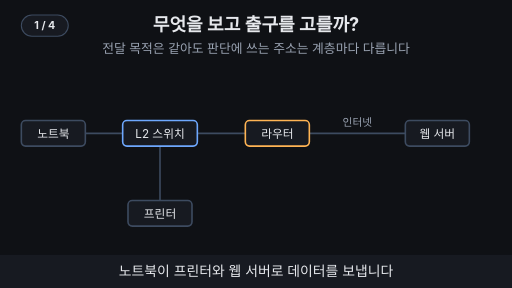
t = 0.00 s
t = 1.55 s: frame unchanged from t = 0.00 s, image omitted
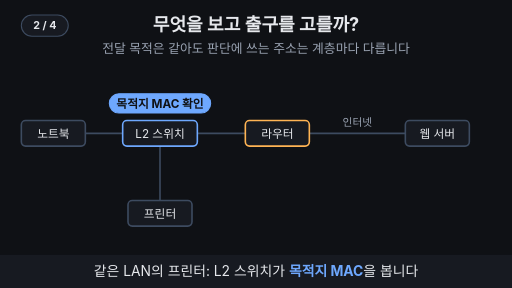
t = 3.40 s
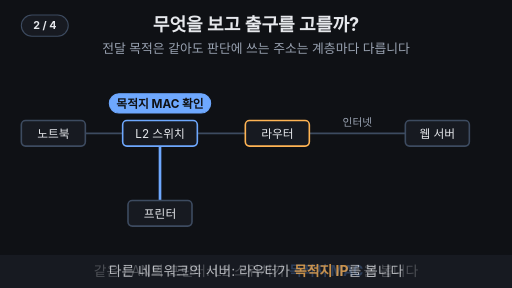
t = 4.98 s
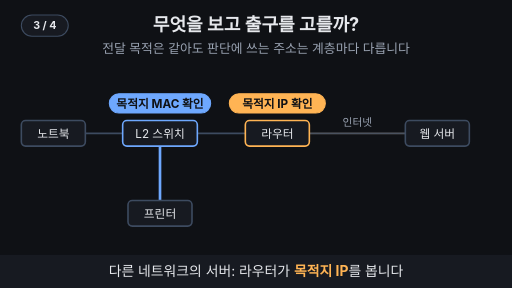
t = 6.81 s
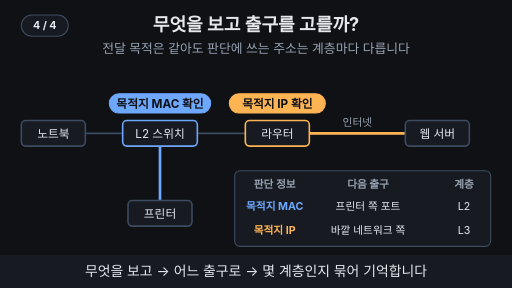
t = 8.33 s

The animated SVG that drew these frames (rendered in a browser with its animation timeline set to each time). Animation: 17 SMIL elements (animate=15,animateMotion=2); one cycle of 10.00 s, repeats indefinitely.

<svg xmlns="http://www.w3.org/2000/svg" viewBox="0 0 960 540" width="960" height="540" font-family="-apple-system,'Apple SD Gothic Neo','Segoe UI',sans-serif">
  <rect width="960" height="540" fill="#0f1115"/>

  <!-- 제목 + 고정 결론 -->
  <text x="480" y="58" text-anchor="middle" font-size="34" font-weight="700" fill="#e6e8ec">무엇을 보고 출구를 고를까?</text>
  <text x="480" y="100" text-anchor="middle" font-size="24" fill="#9aa3b2">전달 목적은 같아도 판단에 쓰는 주소는 계층마다 다릅니다</text>

  <line x1="100" y1="250" x2="820" y2="250" stroke="#3d4b60" stroke-width="3" ></line>
  <line x1="300" y1="250" x2="300" y2="400" stroke="#3d4b60" stroke-width="3" ></line>
  <text x="670" y="236" text-anchor="middle" font-size="20" fill="#9aa3b2">인터넷</text>
  <line x1="300" y1="274" x2="300" y2="376" stroke="#6ea8fe" stroke-width="5" opacity="0"><animate attributeName="opacity" values="0;0;1;1;0;0" keyTimes="0;0.4;0.42;0.97;0.99;1" dur="10s" repeatCount="indefinite"/></line>
  <line x1="520" y1="250" x2="760" y2="250" stroke="#ffb454" stroke-width="5" opacity="0"><animate attributeName="opacity" values="0;0;1;1;0;0" keyTimes="0;0.68;0.7;0.97;0.99;1" dur="10s" repeatCount="indefinite"/></line>
  <circle r="10" fill="#6ea8fe" opacity="0"><animateMotion path="M100,250 L300,250 L300,400" keyPoints="0;0;1;1" keyTimes="0;0.28;0.4;1" calcMode="linear" dur="10s" repeatCount="indefinite"/><animate attributeName="opacity" values="0;0;1;1;0;0" keyTimes="0;0.275;0.28;0.4;0.405;1" dur="10s" repeatCount="indefinite"/></circle>
  <circle r="10" fill="#ffb454" opacity="0"><animateMotion path="M100,250 L520,250 L820,250" keyPoints="0;0;1;1" keyTimes="0;0.52;0.68;1" calcMode="linear" dur="10s" repeatCount="indefinite"/><animate attributeName="opacity" values="0;0;1;1;0;0" keyTimes="0;0.515;0.52;0.68;0.685;1" dur="10s" repeatCount="indefinite"/></circle>
  <rect x="40" y="226" width="120" height="48" rx="8" fill="#171a21" stroke="#3d4b60" stroke-width="3"></rect><text x="100" y="257.92" text-anchor="middle" font-size="22" fill="#e6e8ec">노트북</text>
  <rect x="230" y="226" width="140" height="48" rx="8" fill="#171a21" stroke="#6ea8fe" stroke-width="3"></rect><text x="300" y="257.92" text-anchor="middle" font-size="22" fill="#e6e8ec">L2 스위치</text>
  <rect x="240" y="376" width="120" height="48" rx="8" fill="#171a21" stroke="#3d4b60" stroke-width="3"></rect><text x="300" y="407.92" text-anchor="middle" font-size="22" fill="#e6e8ec">프린터</text>
  <rect x="460" y="226" width="120" height="48" rx="8" fill="#171a21" stroke="#ffb454" stroke-width="3"></rect><text x="520" y="257.92" text-anchor="middle" font-size="22" fill="#e6e8ec">라우터</text>
  <rect x="760" y="226" width="120" height="48" rx="8" fill="#171a21" stroke="#3d4b60" stroke-width="3"></rect><text x="820" y="257.92" text-anchor="middle" font-size="22" fill="#e6e8ec">웹 서버</text>
  <g opacity="0"><animate attributeName="opacity" values="0;0;1;1;0;0" keyTimes="0;0.31;0.33;0.97;0.99;1" dur="10s" repeatCount="indefinite"/><rect x="205" y="176" width="190" height="36" rx="18" fill="#6ea8fe" stroke="#6ea8fe" stroke-width="2"/><text x="300" y="202" text-anchor="middle" font-size="22" font-weight="700" fill="#0f1115">목적지 MAC 확인</text></g>
  <g opacity="0"><animate attributeName="opacity" values="0;0;1;1;0;0" keyTimes="0;0.58;0.6;0.97;0.99;1" dur="10s" repeatCount="indefinite"/><rect x="430" y="176" width="180" height="36" rx="18" fill="#ffb454" stroke="#ffb454" stroke-width="2"/><text x="520" y="202" text-anchor="middle" font-size="22" font-weight="700" fill="#0f1115">목적지 IP 확인</text></g>
  <g opacity="0"><animate attributeName="opacity" values="0;0;1;1;0;0" keyTimes="0;0.75;0.77;0.97;0.99;1" dur="10s" repeatCount="indefinite"/><rect x="440" y="320" width="480" height="142" rx="10" fill="#171a21" stroke="#3d4b60" stroke-width="2"/><g font-size="20" text-anchor="middle"><g font-weight="700" fill="#9aa3b2"><text x="515" y="352">판단 정보</text><text x="690" y="352">다음 출구</text><text x="870" y="352">계층</text></g><text x="515" y="394" fill="#6ea8fe" font-weight="700">목적지 MAC</text><text x="690" y="394" fill="#e6e8ec">프린터 쪽 포트</text><text x="870" y="394" fill="#e6e8ec">L2</text><text x="515" y="438" fill="#ffb454" font-weight="700">목적지 IP</text><text x="690" y="438" fill="#e6e8ec">바깥 네트워크 쪽</text><text x="870" y="438" fill="#e6e8ec">L3</text></g></g>

  <!-- 자막 바 -->
  <rect x="0" y="478" width="960" height="62" fill="#171a21"/>
  <g font-size="26" fill="#e6e8ec" text-anchor="middle">
    <text x="480" y="518" opacity="1">노트북이 프린터와 웹 서버로 데이터를 보냅니다
      <animate attributeName="opacity" values="1;1;0;0;1" keyTimes="0;0.24;0.25;0.99;1" dur="10s" repeatCount="indefinite"/></text>
    <text x="480" y="518" opacity="0">같은 LAN의 프린터: L2 스위치가 <tspan fill="#6ea8fe" font-weight="700">목적지 MAC</tspan>을 봅니다
      <animate attributeName="opacity" values="0;0;1;1;0;0" keyTimes="0;0.24;0.25;0.49;0.5;1" dur="10s" repeatCount="indefinite"/></text>
    <text x="480" y="518" opacity="0">다른 네트워크의 서버: 라우터가 <tspan fill="#ffb454" font-weight="700">목적지 IP</tspan>를 봅니다
      <animate attributeName="opacity" values="0;0;1;1;0;0" keyTimes="0;0.49;0.5;0.74;0.75;1" dur="10s" repeatCount="indefinite"/></text>
    <text x="480" y="518" opacity="0">무엇을 보고 → 어느 출구로 → 몇 계층인지 묶어 기억합니다
      <animate attributeName="opacity" values="0;0;1;1;0;0" keyTimes="0;0.74;0.75;0.98;0.99;1" dur="10s" repeatCount="indefinite"/></text>
  </g>
<g aria-label="재생 단계"><rect x="40" y="28" width="88" height="40" rx="20" fill="#171a21" stroke="#3d4b60" stroke-width="2"/><text x="84" y="55" text-anchor="middle" font-size="20" font-weight="700" fill="#e6e8ec" opacity="1">1 / 4<animate attributeName="opacity" values="1;1;0;0" keyTimes="0;0.24;0.25;1" calcMode="discrete" dur="10s" repeatCount="indefinite"/></text><text x="84" y="55" text-anchor="middle" font-size="20" font-weight="700" fill="#e6e8ec" opacity="0">2 / 4<animate attributeName="opacity" values="0;0;1;1;0;0" keyTimes="0;0.24;0.25;0.49;0.5;1" calcMode="discrete" dur="10s" repeatCount="indefinite"/></text><text x="84" y="55" text-anchor="middle" font-size="20" font-weight="700" fill="#e6e8ec" opacity="0">3 / 4<animate attributeName="opacity" values="0;0;1;1;0;0" keyTimes="0;0.49;0.5;0.74;0.75;1" calcMode="discrete" dur="10s" repeatCount="indefinite"/></text><text x="84" y="55" text-anchor="middle" font-size="20" font-weight="700" fill="#e6e8ec" opacity="0">4 / 4<animate attributeName="opacity" values="0;0;1;1" keyTimes="0;0.74;0.75;1" calcMode="discrete" dur="10s" repeatCount="indefinite"/></text></g>
</svg>
